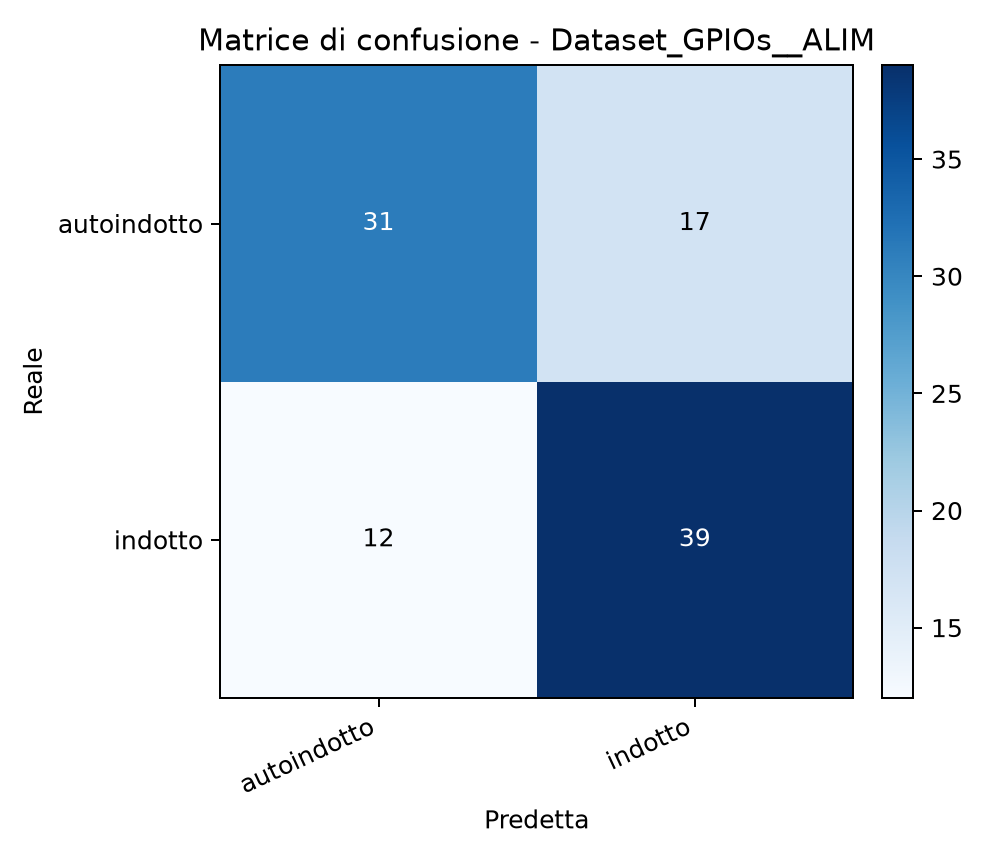

The table this chart was drawn from, first rows:
, pred_autoindotto, pred_indotto
true_autoindotto, 31, 17
true_indotto, 12, 39
